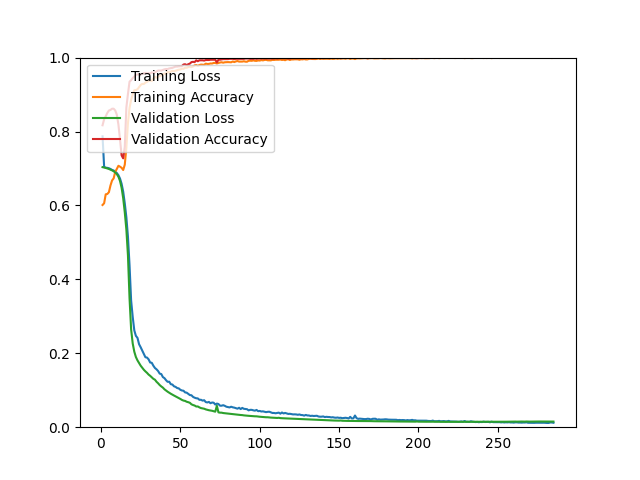

Data behind this chart, as committed beside it:
epoch, loss, acc, val_loss, val_acc
1, 0.7869, 0.6012, 0.7036, 0.8169
2, 0.7043, 0.6060, 0.7026, 0.8332
3, 0.7022, 0.6301, 0.7015, 0.8413
4, 0.7017, 0.6310, 0.7002, 0.8503
5, 0.7006, 0.6358, 0.6987, 0.8568
6, 0.6987, 0.6541, 0.6969, 0.8584
7, 0.6961, 0.6676, 0.6949, 0.8617
8, 0.6945, 0.6733, 0.6924, 0.8617
9, 0.6915, 0.6911, 0.6892, 0.8568
10, 0.6876, 0.6988, 0.6847, 0.8454
11, 0.6818, 0.7073, 0.6777, 0.8186
12, 0.6728, 0.7049, 0.6663, 0.7787
13, 0.6586, 0.7018, 0.6478, 0.7356
14, 0.6375, 0.6958, 0.6197, 0.7274
15, 0.6058, 0.7102, 0.5814, 0.7583
16, 0.5680, 0.7560, 0.5348, 0.8649
17, 0.5155, 0.8228, 0.4648, 0.9015
18, 0.4383, 0.8636, 0.3490, 0.9349
19, 0.3428, 0.8858, 0.2646, 0.9390
20, 0.2983, 0.9006, 0.2266, 0.9447
21, 0.2620, 0.9118, 0.2043, 0.9487
22, 0.2472, 0.9122, 0.1899, 0.9536
23, 0.2417, 0.9142, 0.1808, 0.9544
24, 0.2246, 0.9202, 0.1735, 0.9544
25, 0.2164, 0.9259, 0.1665, 0.9544
26, 0.2075, 0.9288, 0.1609, 0.9561
27, 0.1983, 0.9286, 0.1554, 0.9577
28, 0.1893, 0.9322, 0.1510, 0.9585
29, 0.1884, 0.9343, 0.1471, 0.9577
30, 0.1836, 0.9369, 0.1424, 0.9577
31, 0.1750, 0.9380, 0.1390, 0.9569
32, 0.1743, 0.9367, 0.1351, 0.9601
33, 0.1664, 0.9435, 0.1309, 0.9585
34, 0.1602, 0.9482, 0.1285, 0.9601
35, 0.1566, 0.9453, 0.1229, 0.9626
36, 0.1519, 0.9481, 0.1188, 0.9650
37, 0.1449, 0.9507, 0.1140, 0.9650
38, 0.1438, 0.9510, 0.1103, 0.9650
39, 0.1356, 0.9538, 0.1071, 0.9666
40, 0.1327, 0.9568, 0.1025, 0.9683
41, 0.1271, 0.9561, 0.0992, 0.9691
42, 0.1227, 0.9613, 0.0960, 0.9691
43, 0.1231, 0.9597, 0.0931, 0.9707
44, 0.1163, 0.9622, 0.0905, 0.9715
45, 0.1154, 0.9642, 0.0880, 0.9723
46, 0.1107, 0.9631, 0.0857, 0.9740
47, 0.1091, 0.9646, 0.0834, 0.9756
48, 0.1059, 0.9660, 0.0812, 0.9756
49, 0.1050, 0.9674, 0.0790, 0.9764
50, 0.1012, 0.9678, 0.0765, 0.9764
51, 0.0993, 0.9702, 0.0738, 0.9772
52, 0.0986, 0.9696, 0.0720, 0.9813
53, 0.0941, 0.9727, 0.0711, 0.9821
54, 0.0934, 0.9725, 0.0688, 0.9797
55, 0.0902, 0.9744, 0.0676, 0.9821
56, 0.0869, 0.9753, 0.0660, 0.9837
57, 0.0864, 0.9743, 0.0619, 0.9878
58, 0.0820, 0.9761, 0.0600, 0.9886
59, 0.0798, 0.9790, 0.0586, 0.9878
60, 0.0783, 0.9800, 0.0560, 0.9927
... 225 more rows
